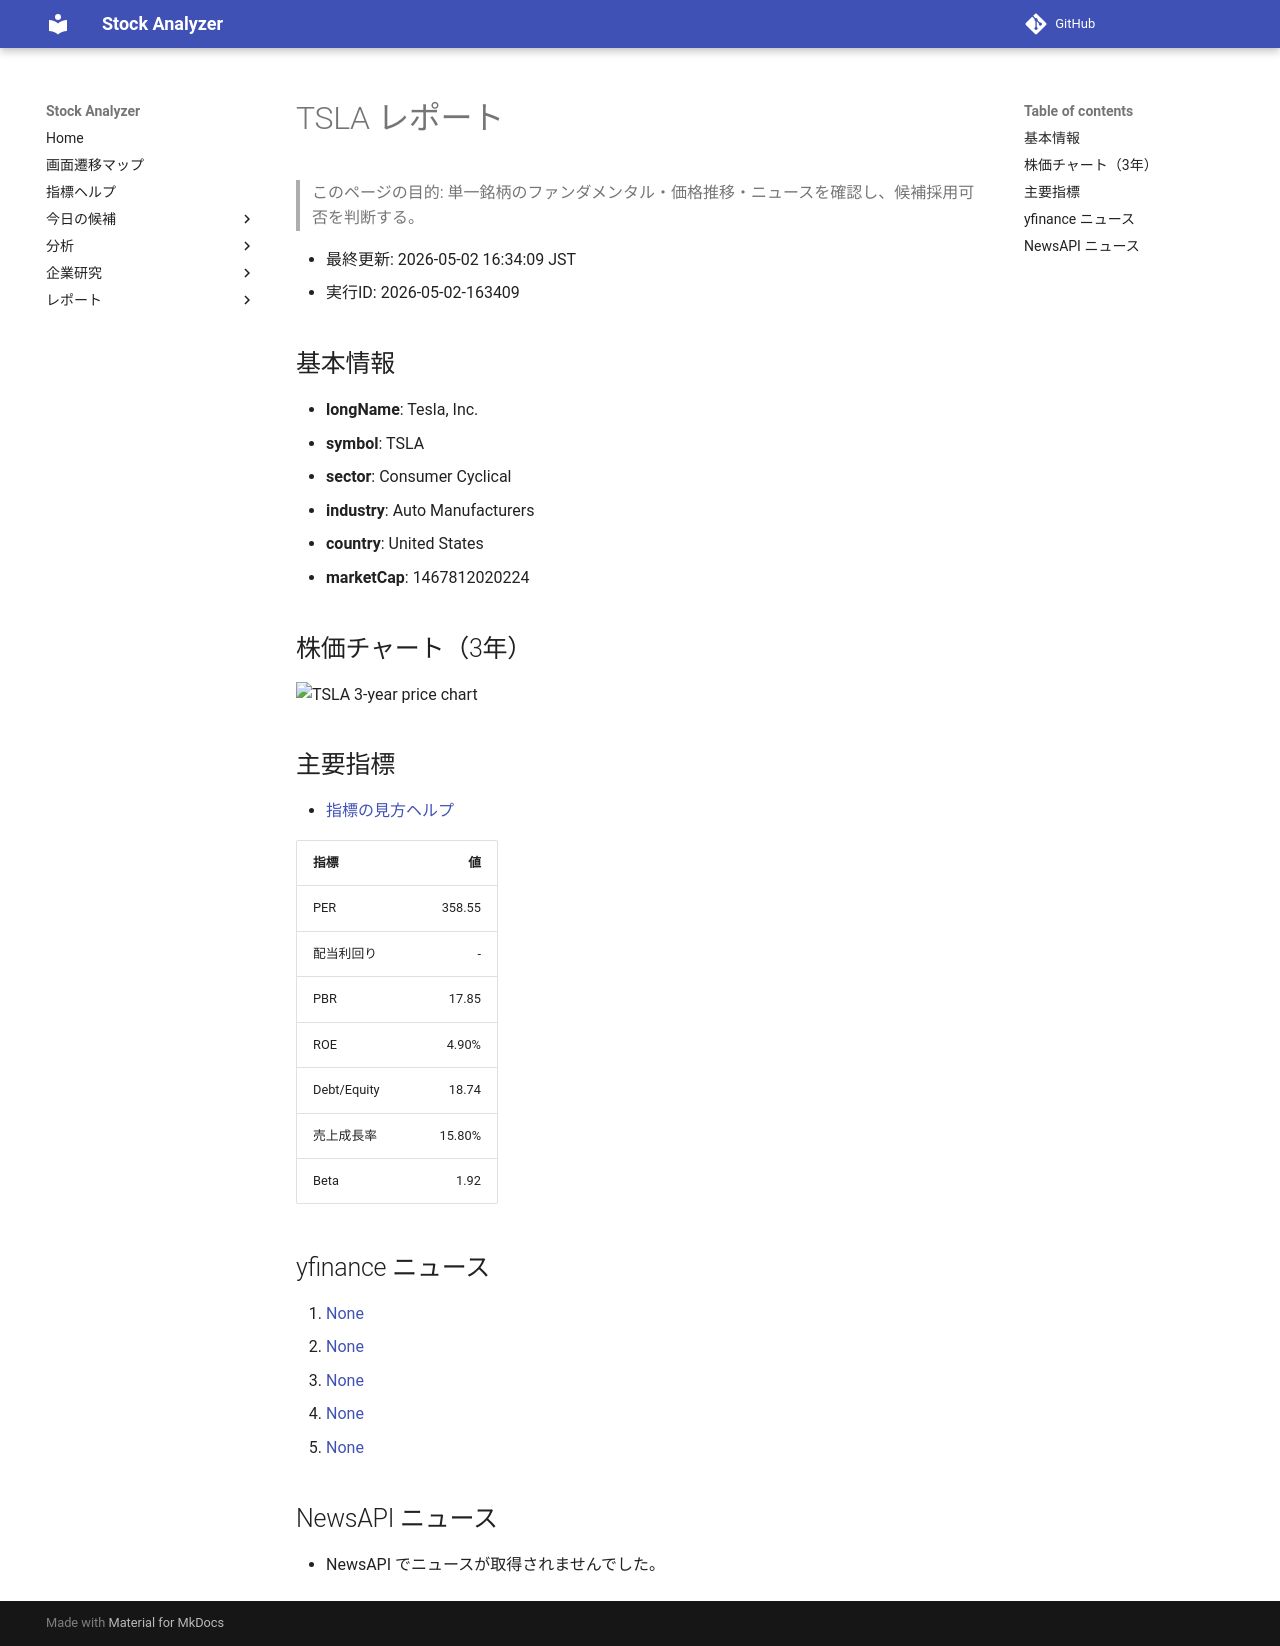

repository: Yumi-note/Making-APP · page: reports/2026-05-02/163409/TSLA/index.html · generator: mkdocs

# TSLA レポート

> このページの目的: 単一銘柄のファンダメンタル・価格推移・ニュースを確認し、候補採用可否を判断する。

- 最終更新: 2026-05-02 16:34:09 JST
- 実行ID: 2026-05-02-163409

## 基本情報

- **longName**: Tesla, Inc.
- **symbol**: TSLA
- **sector**: Consumer Cyclical
- **industry**: Auto Manufacturers
- **country**: United States
- **marketCap**: 1467812020224

## 株価チャート（3年）

![TSLA 3-year price chart](TSLA_3y.png)

## 主要指標

- [指標の見方ヘルプ](../../../../indicators.md)

| 指標 | 値 |
|---|---:|
| PER | 358.55 |
| 配当利回り | - |
| PBR | 17.85 |
| ROE | 4.90% |
| Debt/Equity | 18.74 |
| 売上成長率 | 15.80% |
| Beta | 1.92 |

## yfinance ニュース

1. [None](None)
2. [None](None)
3. [None](None)
4. [None](None)
5. [None](None)

## NewsAPI ニュース

- NewsAPI でニュースが取得されませんでした。
